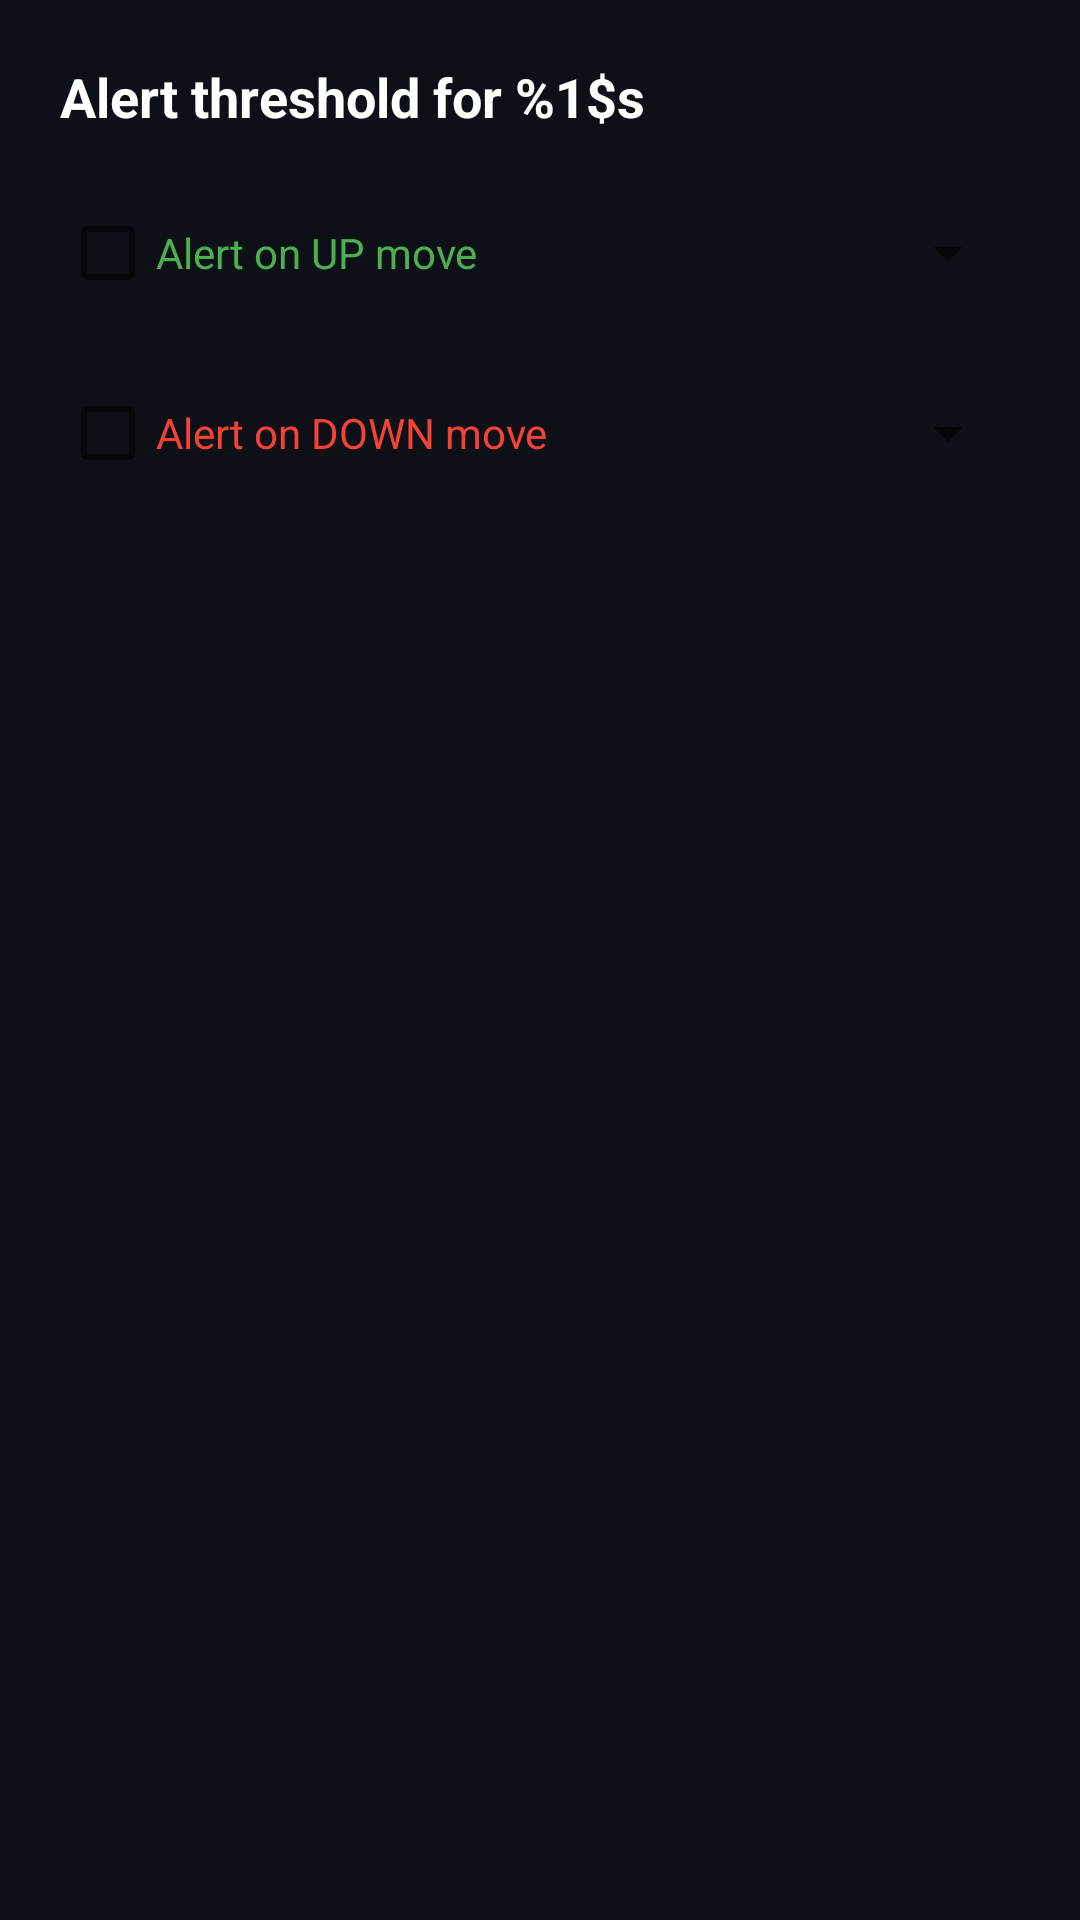

Android layout source for this screen:
<!-- AndroidManifest.xml: application theme Theme.PSXMarketWidget -->
<!-- res/layout/dialog_specific_alert.xml -->
<?xml version="1.0" encoding="utf-8"?>
<LinearLayout xmlns:android="http://schemas.android.com/apk/res/android"
    android:layout_width="match_parent"
    android:layout_height="wrap_content"
    android:orientation="vertical"
    android:padding="20dp">

    <TextView
        android:id="@+id/tv_title"
        android:layout_width="match_parent"
        android:layout_height="wrap_content"
        android:text="@string/title_specific_alert"
        android:textColor="#FFFFFF"
        android:textSize="18sp"
        android:textStyle="bold"
        android:layout_marginBottom="16dp" />

    <LinearLayout
        android:layout_width="match_parent"
        android:layout_height="wrap_content"
        android:orientation="horizontal"
        android:gravity="center_vertical">
        <CheckBox
            android:id="@+id/cb_up"
            android:layout_width="wrap_content"
            android:layout_height="wrap_content"
            android:text="@string/label_up_move"
            android:textColor="#4CAF50" />
        <Spinner
            android:id="@+id/spinner_up"
            android:layout_width="0dp"
            android:layout_height="wrap_content"
            android:layout_weight="1"
            android:layout_marginStart="8dp" />
    </LinearLayout>

    <LinearLayout
        android:layout_width="match_parent"
        android:layout_height="wrap_content"
        android:orientation="horizontal"
        android:gravity="center_vertical"
        android:layout_marginTop="12dp">
        <CheckBox
            android:id="@+id/cb_down"
            android:layout_width="wrap_content"
            android:layout_height="wrap_content"
            android:text="@string/label_down_move"
            android:textColor="#F44336" />
        <Spinner
            android:id="@+id/spinner_down"
            android:layout_width="0dp"
            android:layout_height="wrap_content"
            android:layout_weight="1"
            android:layout_marginStart="8dp" />
    </LinearLayout>

</LinearLayout>
<!-- resources referenced by this layout -->
<resources>
  <string name="label_down_move">Alert on DOWN move</string>
  <string name="label_up_move">Alert on UP move</string>
  <string name="title_specific_alert">Alert threshold for %1$s</string>
  <style name="Theme.PSXMarketWidget" parent="Theme.MaterialComponents.DayNight.DarkActionBar">
          <item name="colorPrimary">@color/colorPrimary</item>
          <item name="colorPrimaryDark">@color/colorPrimaryDark</item>
          <item name="colorAccent">@color/colorAccent</item>
          <item name="android:windowBackground">@color/colorBackground</item>
          <item name="android:statusBarColor">@color/colorBackground</item>
          <item name="android:navigationBarColor">@color/colorBackground</item>
          <item name="actionBarStyle">@style/AppActionBar</item>
      </style>
  <color name="colorPrimary">#0FA968</color>
  <color name="colorPrimaryDark">#0B7A4B</color>
  <color name="colorAccent">#0FA968</color>
  <color name="colorBackground">#0D1117</color>
  <style name="AppActionBar" parent="Widget.MaterialComponents.ActionBar.Solid">
          <item name="background">@color/colorBackground</item>
          <item name="titleTextStyle">@style/AppActionBarTitle</item>
      </style>
  <style name="AppActionBarTitle" parent="TextAppearance.Widget.AppCompat.Toolbar.Title">
          <item name="android:textColor">#FFFFFF</item>
      </style>
</resources>
